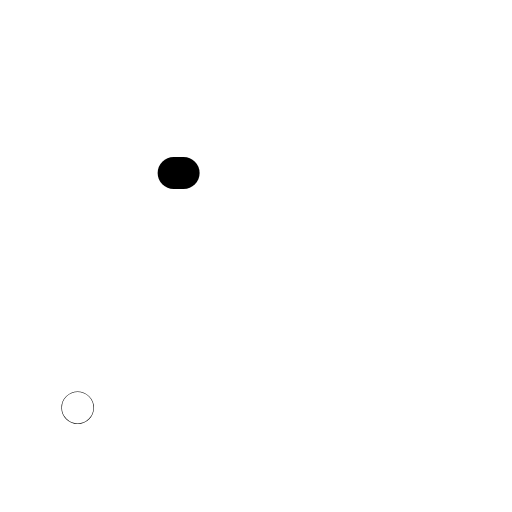
t = 0.00 s
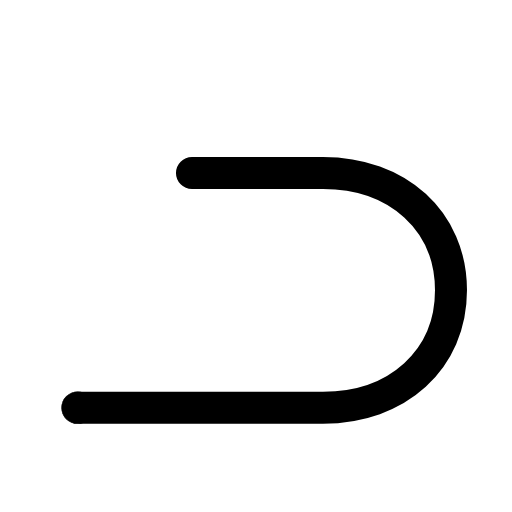
t = 0.29 s
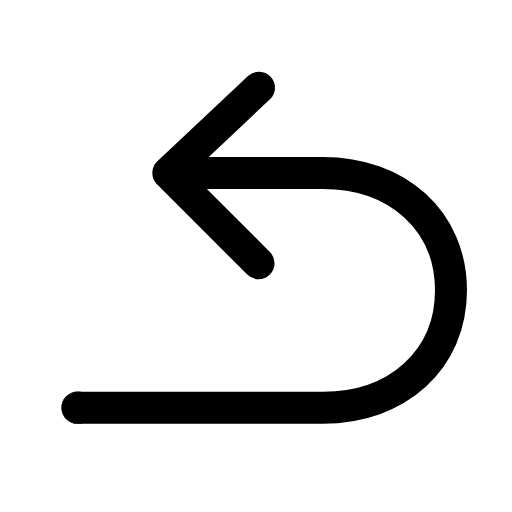
t = 0.56 s
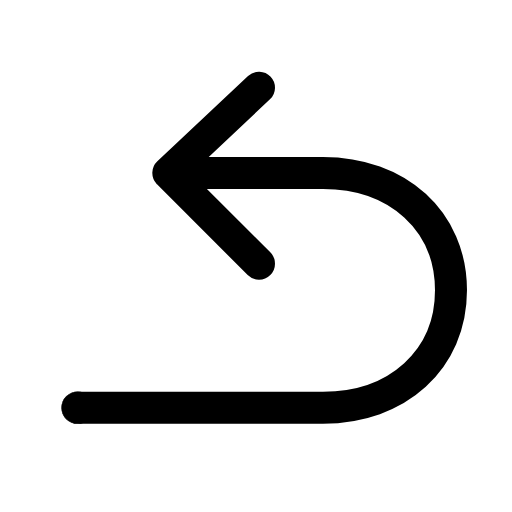
t = 0.83 s
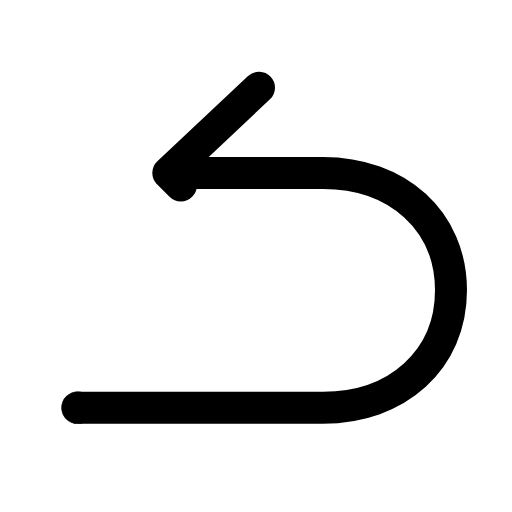
t = 1.14 s
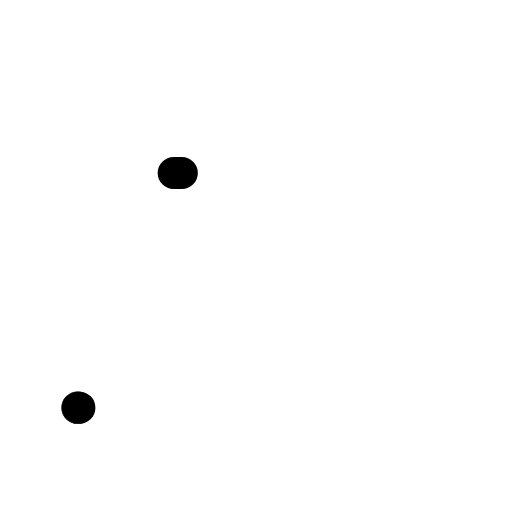
t = 1.42 s

The animated SVG that drew these frames (rendered in a browser with its animation timeline set to each time). Animation: 2 SMIL elements (animate=2); one cycle of 1.70 s, repeats indefinitely.

<svg xmlns="http://www.w3.org/2000/svg" width="24" height="24" viewBox="0 0 24 24" fill="none"><g transform="translate(-3.11 -2.89) scale(1.25)"><circle stroke="currentColor" stroke-width="1.2" stroke-linecap="round" stroke-linejoin="round" fill="none" cx="5.4" cy="17.6" r="0.01"></circle><path stroke="currentColor" stroke-width="1.2" stroke-linecap="round" stroke-linejoin="round" fill="none" d="M5.4 17.6L14.6 17.6C17.4 17.6 19.4 15.8 19.4 13.2S17.4 8.8 14.6 8.8L9 8.8" pathLength="1" stroke-dasharray="1"><animate attributeName="stroke-dashoffset" values="1;1;0;0;0;0;1;1;1" keyTimes="0;0.045;0.2475;0.45;0.6;0.735;0.87;0.9;1" dur="1.7s" repeatCount="indefinite" calcMode="spline" keySplines="0.16 1 0.3 1;0.16 1 0.3 1;0.16 1 0.3 1;0.16 1 0.3 1;0.16 1 0.3 1;0.16 1 0.3 1;0.16 1 0.3 1;0.16 1 0.3 1"/></path><path stroke="currentColor" stroke-width="1.2" stroke-linecap="round" stroke-linejoin="round" fill="none" d="M12.2 5.6L8.8 8.8L12.2 12.2" pathLength="1" stroke-dasharray="1"><animate attributeName="stroke-dashoffset" values="1;1;0;0;0;0;1;1;1" keyTimes="0;0.225;0.36;0.45;0.6;0.66;0.75;0.9;1" dur="1.7s" repeatCount="indefinite" calcMode="spline" keySplines="0.16 1 0.3 1;0.16 1 0.3 1;0.16 1 0.3 1;0.16 1 0.3 1;0.16 1 0.3 1;0.16 1 0.3 1;0.16 1 0.3 1;0.16 1 0.3 1"/></path></g></svg>
